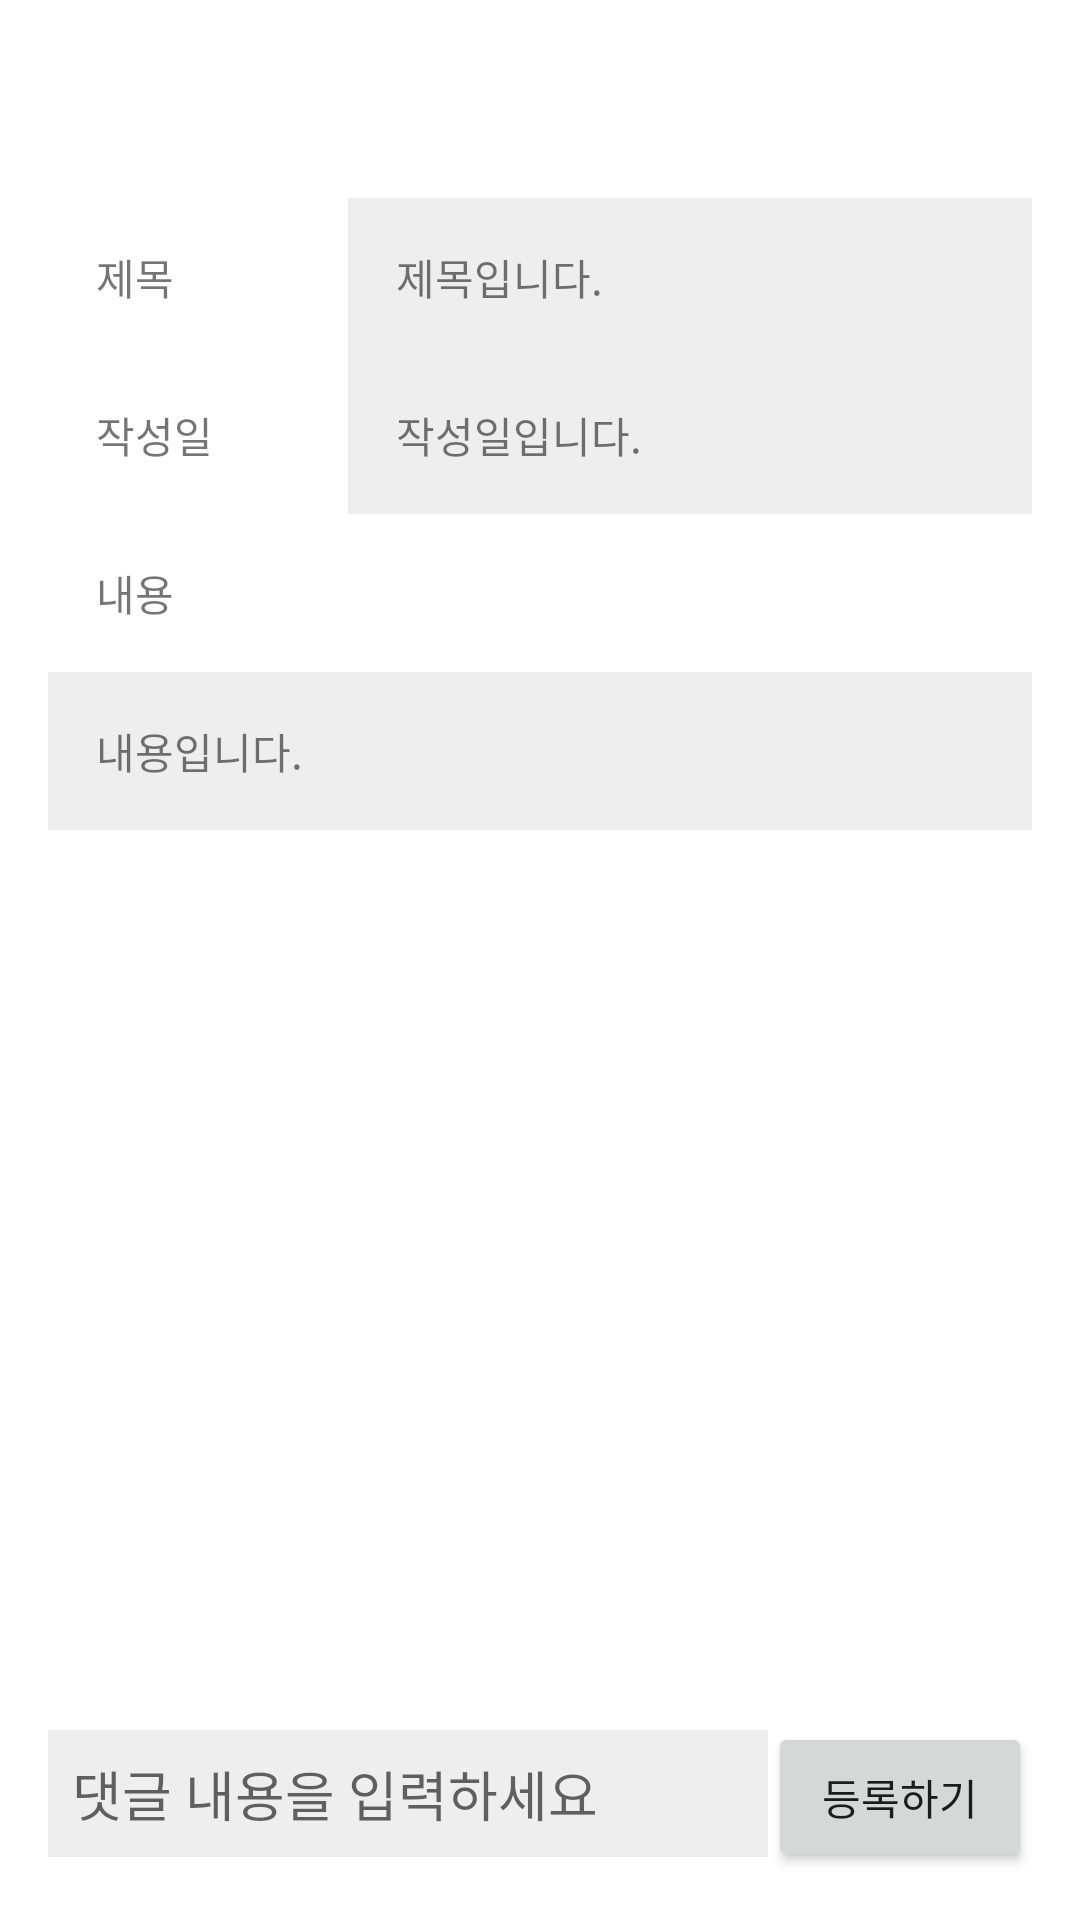

This screen was rendered from an Android layout file. Write that file and the resources it references.
<!-- AndroidManifest.xml: application theme AppTheme -->
<!-- res/layout/activity_board_detail.xml -->
<?xml version="1.0" encoding="utf-8"?>

<LinearLayout xmlns:android="http://schemas.android.com/apk/res/android"
    android:layout_width="match_parent"
    android:padding="16dp"
    android:layout_height="match_parent"
    android:orientation="vertical">

    <LinearLayout
        android:layout_width="match_parent"
        android:layout_height="50dp"
        android:orientation="horizontal">

        <Button
            android:id="@+id/change_button"
            android:layout_width="wrap_content"
            android:layout_height="match_parent"
            android:visibility="invisible"
            android:padding="8dp"
            android:layout_marginLeft="210dp"
            android:text="수정하기"/>
        <Button
            android:id="@+id/del_button"
            android:layout_width="wrap_content"
            android:layout_height="match_parent"
            android:visibility="invisible"
            android:padding="8dp"
            android:text="삭제하기"/>
    </LinearLayout>

    <ScrollView
        android:layout_width="match_parent"
        android:layout_height="match_parent"
        android:layout_weight="1"
        android:fillViewport="true">


        <LinearLayout
            android:layout_width="match_parent"
            android:layout_height="wrap_content"
            android:orientation="vertical">

            <LinearLayout
                android:layout_width="match_parent"
                android:layout_height="wrap_content"
                android:orientation="horizontal">

                <TextView
                    android:layout_width="100dp"
                    android:layout_height="wrap_content"
                    android:padding="16dp"
                    android:text="제목"/>

                <TextView
                    android:id="@+id/title_tv"
                    android:padding="16dp"
                    android:background="#eeeeee"
                    android:layout_width="match_parent"
                    android:layout_height="wrap_content"
                    android:layout_weight="1"
                    android:text="제목입니다."
                    />
            </LinearLayout>
            <LinearLayout
                android:layout_width="match_parent"
                android:layout_height="wrap_content"
                android:orientation="horizontal">

                <TextView
                    android:layout_width="100dp"
                    android:layout_height="wrap_content"
                    android:padding="16dp"
                    android:text="작성일"/>

                <TextView
                    android:id="@+id/date_tv"
                    android:padding="16dp"
                    android:background="#eeeeee"
                    android:layout_width="match_parent"
                    android:layout_height="wrap_content"
                    android:layout_weight="1"
                    android:text="작성일입니다."
                    />
            </LinearLayout>
            <TextView
                android:layout_width="wrap_content"
                android:layout_height="wrap_content"
                android:padding="16dp"
                android:text="내용"/>

            <TextView
                android:id="@+id/content_tv"
                android:padding="16dp"
                android:background="#eeeeee"
                android:layout_width="match_parent"
                android:layout_height="wrap_content"
                android:text="내용입니다."
                />

            <ListView
                android:id="@+id/cm_list_view"
                android:layout_width="match_parent"
                android:layout_height="wrap_content"
                android:padding="16dp"
                android:text="댓글" />

            <LinearLayout
                android:id="@+id/comment_layout"
                android:layout_width="match_parent"
                android:layout_height="wrap_content"
                android:padding="8dp"
                android:orientation="vertical"/>
        </LinearLayout>
    </ScrollView>
    <LinearLayout
        android:layout_width="match_parent"
        android:layout_height="50dp"
        android:orientation="horizontal">

        <EditText
            android:id="@+id/comment_et"
            android:layout_width="match_parent"
            android:padding="8dp"
            android:layout_height="wrap_content"
            android:background="#eeeeee"
            android:layout_weight="1"
            android:hint="댓글 내용을 입력하세요"/>
        <Button
            android:id="@+id/reg_button"
            android:layout_width="wrap_content"
            android:layout_height="match_parent"
            android:padding="8dp"
            android:text="등록하기"/>
    </LinearLayout>
</LinearLayout>
<!-- resources referenced by this layout -->
<resources>
  <style name="AppTheme" parent="Theme.MaterialComponents.Light.NoActionBar">
          
          <item name="colorPrimary">@color/white</item>
          <item name="colorPrimaryVariant">@color/purple_700</item>
          <item name="colorOnPrimary">@color/teal_200</item>
          
          <item name="colorSecondary">@color/purple_500</item>
          <item name="colorSecondaryVariant">@color/teal_700</item>
          <item name="colorOnSecondary">@color/black</item>
          
          <item name="android:statusBarColor" tools:targetApi="l">?attr/colorPrimaryVariant</item>
          
      </style>
  <color name="white">#FFFFFFFF</color>
  <color name="purple_700">#FF3700B3</color>
  <color name="teal_200">#FF03DAC5</color>
  <color name="purple_500">#FF6200EE</color>
  <color name="teal_700">#FF018786</color>
  <color name="black">#FF000000</color>
</resources>
